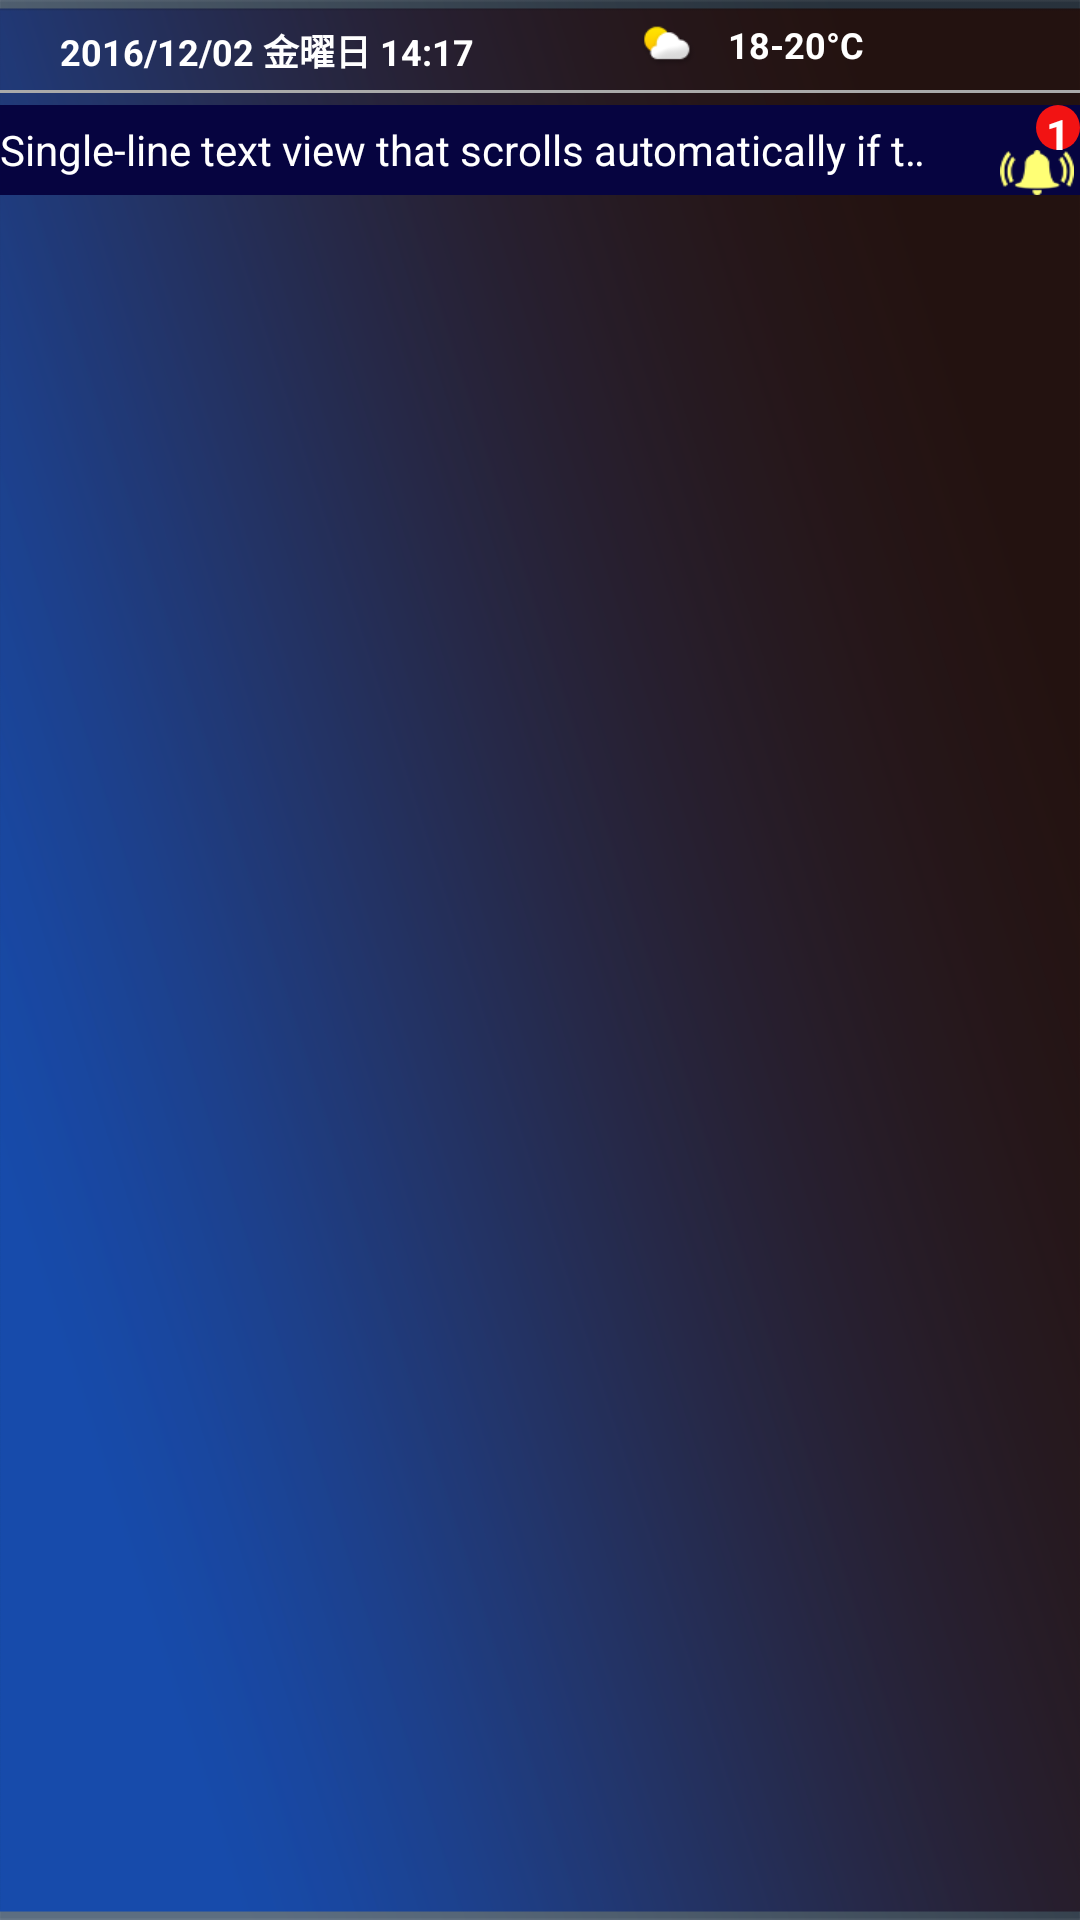

Write the Android layout XML for this screen, with the resource values it uses.
<!-- AndroidManifest.xml: activity theme AppTheme.NoActionBar -->
<!-- res/layout/activity_menu.xml -->
<?xml version="1.0" encoding="utf-8"?>
<RelativeLayout xmlns:android="http://schemas.android.com/apk/res/android"
    android:layout_width="match_parent"
    android:layout_height="match_parent"
    android:orientation="vertical"
    android:background="@drawable/menubackground">

        <include
            android:id="@+id/StatusBar"
            layout="@layout/activity_status_bar"
            android:layout_width="match_parent"
            android:layout_height="match_parent"/>

    <LinearLayout
        android:layout_width="match_parent"
        android:layout_height="30dp"
        android:layout_marginTop="35dp"
        android:background="@color/darkblue"
        android:descendantFocusability="blocksDescendants"
        android:orientation="horizontal">

        <TextView
            android:id="@+id/tvreceptionnews"
            android:layout_width="wrap_content"
            android:layout_height="wrap_content"
            android:layout_gravity="center"
            android:layout_weight="15"
            android:ellipsize="marquee"
            android:marqueeRepeatLimit="marquee_forever"
            android:scrollHorizontally="true"
            android:singleLine="true"
            android:text="Single-line text view that scrolls automatically if the text is too long to fit in the widget                                                                                                                                                                    "
            android:textColor="#fff"/>

        <LinearLayout
            android:id="@+id/llnoti"
            android:layout_width="30dp"
            android:layout_height="match_parent"
            android:layout_marginLeft="20dp"
            android:layout_weight="1"
            android:gravity="bottom"
            android:orientation="vertical">

            <TextView
                android:id="@+id/tvMagnitude"
                android:layout_width="match_parent"
                android:layout_height="15dp"
                android:layout_marginLeft="12dp"
                android:background="@drawable/notification_circle"
                android:gravity="center"
                android:text="1"
                android:textColor="@color/white"
                android:textStyle="bold"/>

            <ImageView
                android:id="@+id/imgnoti"
                android:layout_width="wrap_content"
                android:layout_height="15dp"
                android:layout_marginRight="2dp"
                android:background="@drawable/notification"/>
        </LinearLayout>
    </LinearLayout>
    
    <FrameLayout
        android:layout_width="match_parent"
        android:layout_height="match_parent">
        <android.support.v7.widget.RecyclerView
            android:id="@+id/rvchoosemenu"
            android:layout_width="match_parent"
            android:layout_height="match_parent"
            android:layout_centerHorizontal="true"
            android:layout_marginRight="20dp"
            android:layout_marginLeft="20dp"
            android:layout_marginTop="70dp"
            android:layout_marginBottom="10dp"
            android:descendantFocusability="afterDescendants" />
    </FrameLayout>
</RelativeLayout>
<!-- res/layout/activity_status_bar.xml (included above) -->
<?xml version="1.0" encoding="utf-8"?>
<LinearLayout xmlns:android="http://schemas.android.com/apk/res/android"
              xmlns:tools="http://schemas.android.com/tools"
              android:layout_width="match_parent"
              android:layout_height="wrap_content"
              android:orientation="vertical"
              tools:context="com.witts.mdbox.activity.LocationActivity">
    

    <LinearLayout
        android:layout_width="match_parent"
        android:layout_height="30dp"
        android:orientation="horizontal"
        android:gravity="center_vertical">

    <TextView
        android:id="@+id/tvDateTime"
        android:layout_width="wrap_content"
        android:layout_height="wrap_content"
        android:layout_marginLeft="@dimen/twenty"
        android:layout_marginTop="@dimen/divider_two"
        android:layout_weight="1"
        android:gravity="left"
        android:textColor="@color/white"
        android:textSize="@dimen/font_size"
        android:textStyle="bold"
        tools:text="2016/12/02 金曜日 14:17"/>

    <LinearLayout
        android:layout_width="wrap_content"
        android:layout_height="@dimen/thirty"
        android:layout_weight="1"
        android:orientation="horizontal"
        android:gravity="center_vertical">

        <ImageView
            android:id="@+id/ivWeather"
            android:layout_width="wrap_content"
            android:layout_height="match_parent"
            android:src="@drawable/weather"/>

        <TextView
            android:id="@+id/tvTemperature"
            android:layout_width="wrap_content"
            android:layout_height="match_parent"
            android:textColor="@color/white"
            android:textSize="@dimen/font_size"
            android:textStyle="bold"
            tools:text="18-20°C"
            android:gravity="center_vertical"/>
    </LinearLayout>

    <ImageView
        android:id="@+id/ivWiFi"
        android:layout_width="wrap_content"
        android:layout_height="@dimen/twenty_five"
        android:layout_marginRight="@dimen/thirty"
        android:src="@drawable/wifi_signal_full"/>

    </LinearLayout>

    <View
        android:layout_width="match_parent"
        android:layout_height="1dp"
        android:layout_centerHorizontal="true"
        android:background="@android:color/darker_gray"/>

</LinearLayout>
<!-- resources referenced by this layout -->
<resources>
  <color name="darkblue">#060440</color>
  <color name="white">#ffffff</color>
  <dimen name="divider_two">2dp</dimen>
  <dimen name="font_size">12sp</dimen>
  <dimen name="thirty">30dp</dimen>
  <dimen name="twenty">20dp</dimen>
  <dimen name="twenty_five">25dp</dimen>
  <!-- drawable menubackground: png bitmap (drawable-hdpi, 197755 bytes) -->
  <!-- drawable notification: png bitmap (drawable-hdpi, 2054 bytes) -->
  <!-- drawable notification_circle (drawable-hdpi) -->
  <?xml version="1.0" encoding="utf-8"?>
  <shape xmlns:android="http://schemas.android.com/apk/res/android"
      android:shape="oval">
      <solid android:color="@color/red" />
      <size
          android:width="@dimen/circle_width"
          android:height="@dimen/circle_width" />
      <corners android:radius="@dimen/circleCorners_radius" />
  </shape>
  <!-- drawable weather: png bitmap (drawable-hdpi, 2346 bytes) -->
  <style name="AppTheme.NoActionBar">
          <item name="windowActionBar">false</item>
          <item name="windowNoTitle">true</item>
      </style>
  <color name="red">#f21313</color>
  <dimen name="circle_width">36dp</dimen>
  <dimen name="circleCorners_radius">18dp</dimen>
</resources>
